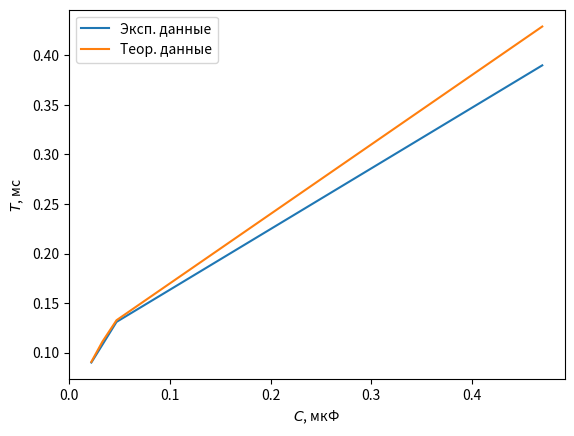

Write the Python code that produced this figure. (Note: this script raises an exception after producing the figure.)
import matplotlib.pyplot as plt
import numpy as np

t_exp = [
        0.09 ,
        0.108,
        0.131,
        0.39 
        ]

t_theor = [0.0907,
           0.1111,
           0.1327,
           0.4292
           ]

c = [
        0.022,
        0.033        ,
        0.047,
        0.47 
        ]

plt.plot(c, t_exp, label="Эксп. данные")
plt.plot(c, t_theor, label="Теор. данные")
plt.xlabel("$C$, мкФ")
plt.ylabel("$T$, мс")
plt.legend()
plt.savefig("./img/t_c_plot.pdf")

